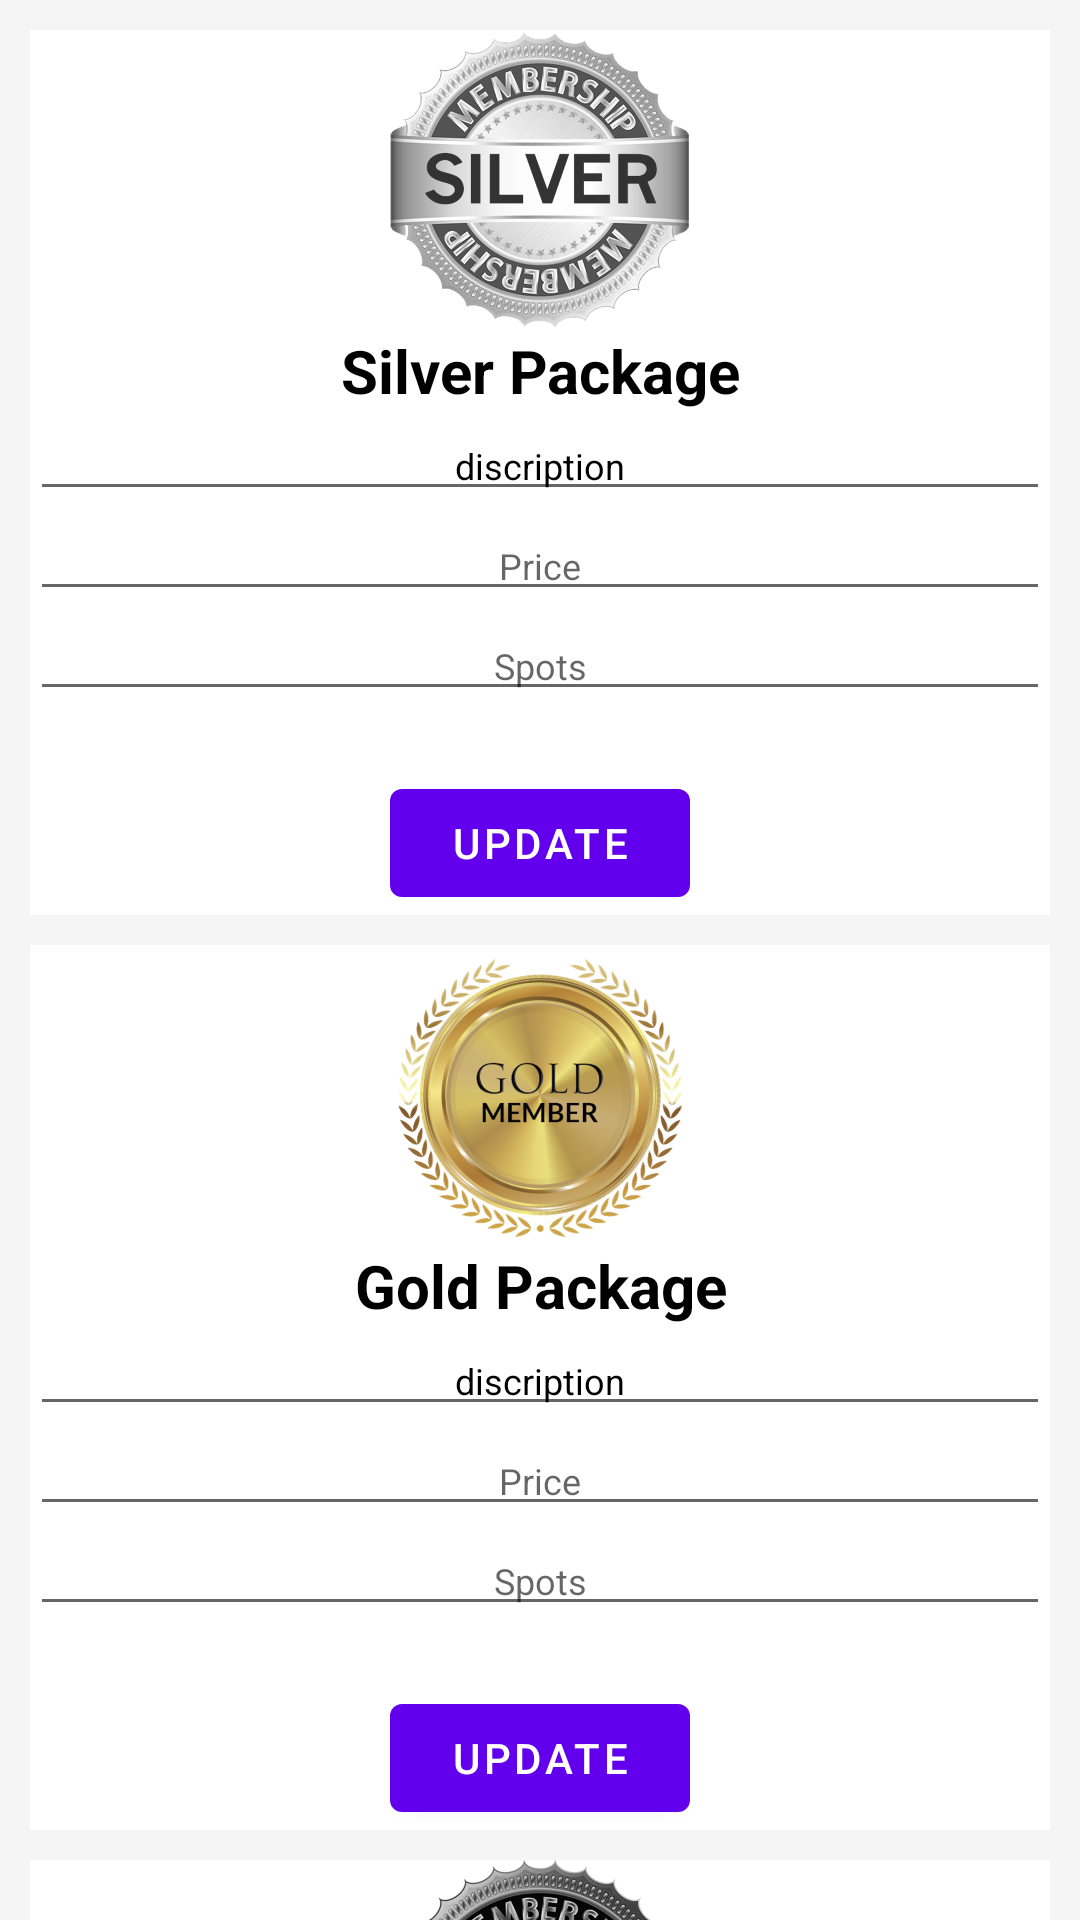

Layout XML and referenced resources for this Android screen:
<!-- AndroidManifest.xml: application theme Theme.ExplorerAdmin -->
<!-- res/layout/fragment_slideshow.xml -->
<?xml version="1.0" encoding="utf-8"?>
<LinearLayout xmlns:android="http://schemas.android.com/apk/res/android"
    xmlns:app="http://schemas.android.com/apk/res-auto"
    xmlns:tools="http://schemas.android.com/tools"
    android:layout_width="match_parent"
    android:layout_height="match_parent"
    android:gravity="center"
    android:orientation="vertical"
    tools:context=".ui.slideshow.SlideshowFragment">

    <androidx.core.widget.NestedScrollView
        android:layout_width="match_parent"
        android:layout_height="match_parent"
        android:background="@color/address_start_color">

        <LinearLayout
            android:layout_width="match_parent"
            android:layout_height="match_parent"
            android:gravity="center"
            android:orientation="vertical"
            android:padding="10dp">

            <LinearLayout
                android:layout_width="match_parent"
                android:layout_height="wrap_content"
                android:background="@color/white"
                android:gravity="center"
                android:orientation="vertical">

                <ImageView
                    android:layout_width="wrap_content"
                    android:layout_height="100dp"
                    android:src="@drawable/silver" />

                <TextView
                    android:id="@+id/packagename1"
                    android:layout_width="match_parent"
                    android:layout_height="wrap_content"
                    android:text="Silver Package"
                    android:textAlignment="center"
                    android:textColor="@color/black"
                    android:textSize="20sp"
                    android:textStyle="bold">

                </TextView>

                <EditText
                    android:id="@+id/package_discribtion1"
                    android:layout_width="match_parent"
                    android:layout_height="wrap_content"
                    android:text="discription"
                    android:textAlignment="center"
                    android:textColor="@color/black"
                    android:textSize="12sp" />
                <EditText
                    android:id="@+id/price_silver"
                    android:layout_width="match_parent"
                    android:layout_height="wrap_content"
                    android:hint="Price"
                    android:inputType="number"
                    android:textAlignment="center"
                    android:textColor="@color/black"
                    android:textSize="12sp" />
                <EditText
                    android:id="@+id/spots_silver"
                    android:layout_width="match_parent"
                    android:layout_height="wrap_content"
                    android:hint="Spots"
                    android:textAlignment="center"
                    android:textColor="@color/black"
                    android:textSize="12sp" />
                <Button
                    android:id="@+id/btnsilver"
                    android:layout_width="100dp"
                    android:layout_height="wrap_content"
                    android:layout_gravity="center"
                    android:layout_marginTop="20sp"
                    android:text="Update" />

            </LinearLayout>

            <LinearLayout
                android:layout_width="match_parent"
                android:layout_height="wrap_content"
                android:layout_marginTop="10dp"
                android:background="@color/white"
                android:gravity="center"
                android:orientation="vertical">

                <ImageView
                    android:layout_width="wrap_content"
                    android:layout_height="100dp"
                    android:src="@drawable/gold" />

                <TextView
                    android:id="@+id/packagename2"
                    android:layout_width="match_parent"
                    android:layout_height="wrap_content"
                    android:text="Gold Package"
                    android:textAlignment="center"
                    android:textColor="@color/black"
                    android:textSize="20sp"
                    android:textStyle="bold">

                </TextView>

                <EditText
                    android:id="@+id/package_discribtion2"
                    android:layout_width="match_parent"
                    android:layout_height="wrap_content"
                    android:text="discription"
                    android:textAlignment="center"
                    android:textColor="@color/black"
                    android:textSize="12sp" />
                <EditText
                    android:id="@+id/price_gold"
                    android:layout_width="match_parent"
                    android:layout_height="wrap_content"
                    android:hint="Price"
                    android:inputType="number"
                    android:textAlignment="center"
                    android:textColor="@color/black"
                    android:textSize="12sp" />
                <EditText
                    android:id="@+id/spots_gold"
                    android:layout_width="match_parent"
                    android:layout_height="wrap_content"
                    android:hint="Spots"
                    android:textAlignment="center"
                    android:textColor="@color/black"
                    android:textSize="12sp" />
                <Button
                    android:id="@+id/btngold"
                    android:layout_width="100dp"
                    android:layout_height="wrap_content"
                    android:layout_gravity="center"
                    android:layout_marginTop="20sp"
                    android:text="Update" />

            </LinearLayout>

            <LinearLayout
                android:layout_width="match_parent"
                android:layout_height="wrap_content"
                android:layout_marginTop="10dp"
                android:background="@color/white"
                android:orientation="vertical">

                <ImageView
                    android:layout_width="wrap_content"
                    android:layout_height="100dp"
                    android:layout_gravity="center"
                    android:src="@drawable/plati" />

                <TextView
                    android:id="@+id/packagename3"
                    android:layout_width="match_parent"
                    android:layout_height="wrap_content"
                    android:text="Platinum Package"
                    android:textAlignment="center"
                    android:textColor="@color/black"
                    android:textSize="20sp"
                    android:textStyle="bold">

                </TextView>

                <EditText
                    android:id="@+id/package_discribtion3"
                    android:layout_width="match_parent"
                    android:layout_height="wrap_content"
                    android:text="discription"
                    android:textAlignment="center"
                    android:textColor="@color/black"
                    android:textSize="12sp" />
                <EditText
                    android:id="@+id/price_platinum"
                    android:layout_width="match_parent"
                    android:layout_height="wrap_content"
                    android:hint="Price"
                    android:inputType="number"
                    android:textAlignment="center"
                    android:textColor="@color/black"
                    android:textSize="12sp" />
                <EditText
                    android:id="@+id/spots_platinum"
                    android:layout_width="match_parent"
                    android:layout_height="wrap_content"
                    android:hint="Spots"
                    android:textAlignment="center"
                    android:textColor="@color/black"
                    android:textSize="12sp" />
                <Button
                    android:id="@+id/btnplatinum"
                    android:layout_width="100dp"
                    android:layout_height="wrap_content"
                    android:layout_gravity="center"
                    android:layout_marginTop="20sp"
                    android:text="Update" />

            </LinearLayout>

        </LinearLayout>

    </androidx.core.widget.NestedScrollView>
</LinearLayout>
<!-- resources referenced by this layout -->
<resources>
  <color name="address_start_color">#F5F5F5</color>
  <color name="black">#FF000000</color>
  <color name="white">#FFFFFFFF</color>
  <!-- drawable gold: png bitmap (drawable-hdpi, 183744 bytes) -->
  <!-- drawable plati: png bitmap (drawable-hdpi, 107540 bytes) -->
  <!-- drawable silver: png bitmap (drawable-hdpi, 97010 bytes) -->
  <style name="Theme.ExplorerAdmin" parent="Theme.MaterialComponents.DayNight.DarkActionBar">
          
          <item name="colorPrimary">@color/purple_500</item>
          <item name="colorPrimaryVariant">@color/purple_700</item>
          <item name="colorOnPrimary">@color/white</item>
          
          <item name="colorSecondary">@color/teal_200</item>
          <item name="colorSecondaryVariant">@color/teal_700</item>
          <item name="colorOnSecondary">@color/black</item>
          
          <item name="android:statusBarColor" tools:targetApi="l">?attr/colorPrimaryVariant</item>
          
      </style>
  <color name="purple_500">#FF6200EE</color>
  <color name="purple_700">#FF3700B3</color>
  <color name="teal_200">#FF03DAC5</color>
  <color name="teal_700">#FF018786</color>
</resources>
